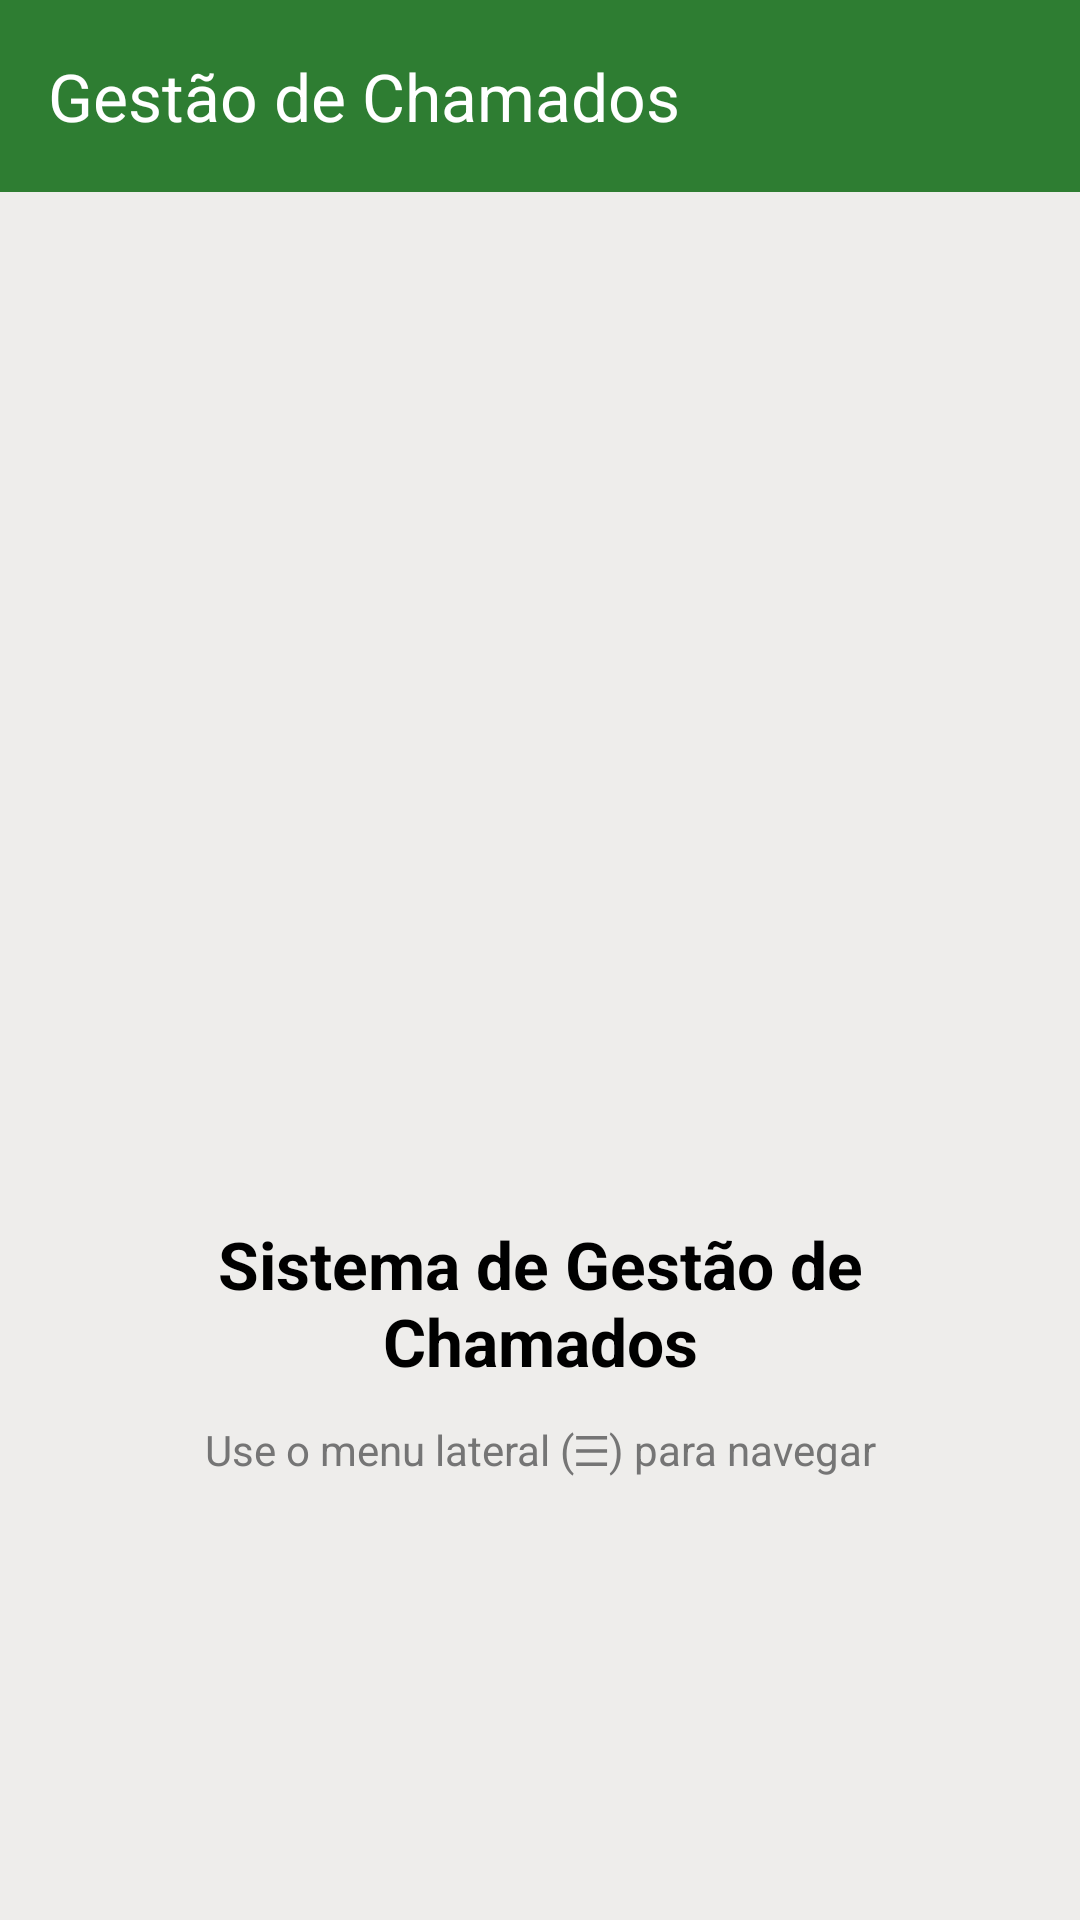

Layout XML and referenced resources for this Android screen:
<!-- AndroidManifest.xml: application theme Theme.TrabalhoPratico1 -->
<!-- res/layout/activity_main.xml -->
<?xml version="1.0" encoding="utf-8"?>
<androidx.drawerlayout.widget.DrawerLayout xmlns:android="http://schemas.android.com/apk/res/android"
    xmlns:app="http://schemas.android.com/apk/res-auto"
    android:id="@+id/drawer_layout"
    android:layout_width="match_parent"
    android:layout_height="match_parent"
    android:background="#EEEDEB">

    <LinearLayout
        android:layout_width="match_parent"
        android:layout_height="match_parent"
        android:orientation="vertical">

        <androidx.appcompat.widget.Toolbar
            android:id="@+id/toolbar"
            android:layout_width="match_parent"
            android:layout_height="?attr/actionBarSize"
            android:background="#2E7D32"
            android:theme="@style/ThemeOverlay.AppCompat.Dark.ActionBar"
            app:title="Gestão de Chamados"
            app:titleTextColor="#FFFFFF" />

        <LinearLayout
            android:id="@+id/main"
            android:layout_width="match_parent"
            android:layout_height="match_parent"
            android:gravity="center"
            android:orientation="vertical"
            android:padding="32dp">

            <ImageView
                android:id="@+id/imageView"
                android:layout_width="180dp"
                android:layout_height="180dp"
                android:layout_marginBottom="16dp"
                app:srcCompat="@drawable/logo" />

            <TextView
                android:layout_width="match_parent"
                android:layout_height="wrap_content"
                android:gravity="center"
                android:text="Sistema de Gestão de Chamados"
                android:textColor="#000000"
                android:textSize="22sp"
                android:textStyle="bold" />

            <TextView
                android:layout_width="match_parent"
                android:layout_height="wrap_content"
                android:layout_marginTop="12dp"
                android:gravity="center"
                android:text="Use o menu lateral (☰) para navegar"
                android:textColor="#757575"
                android:textSize="14sp" />

        </LinearLayout>
    </LinearLayout>

    <com.google.android.material.navigation.NavigationView
        android:id="@+id/nav_view"
        android:layout_width="wrap_content"
        android:layout_height="match_parent"
        android:layout_gravity="start"
        android:background="#FFFFFF"
        app:headerLayout="@layout/nav_header"
        app:itemIconTint="@color/drawer_item_color"
        app:itemTextColor="@color/drawer_item_color"
        app:menu="@menu/drawer_menu" />

</androidx.drawerlayout.widget.DrawerLayout>
<!-- res/layout/nav_header.xml (included above) -->
<?xml version="1.0" encoding="utf-8"?>
<FrameLayout xmlns:android="http://schemas.android.com/apk/res/android"
    android:layout_width="match_parent"
    android:layout_height="180dp"
    android:background="#2E7D32">

    <ImageView
        android:id="@+id/nav_header_icon"
        android:layout_width="match_parent"
        android:layout_height="match_parent"
        android:src="@drawable/logo"
        android:scaleType="centerCrop"
        android:alpha="0.30" />

    <LinearLayout
        android:layout_width="match_parent"
        android:layout_height="match_parent"
        android:gravity="bottom"
        android:orientation="vertical"
        android:padding="16dp">

        <TextView
            android:layout_width="match_parent"
            android:layout_height="wrap_content"
            android:text="Gestão de Chamados"
            android:textColor="#FFFFFF"
            android:textSize="20sp"
            android:textStyle="bold" />

        <TextView
            android:layout_width="match_parent"
            android:layout_height="wrap_content"
            android:text="IFSULDEMINAS - Eng. Computação"
            android:textColor="#C8E6C9"
            android:textSize="12sp" />

    </LinearLayout>

</FrameLayout>
<!-- resources referenced by this layout -->
<resources>
  <style name="Theme.TrabalhoPratico1" parent="Base.Theme.TrabalhoPratico1" />
  <style name="Base.Theme.TrabalhoPratico1" parent="Theme.Material3.Light.NoActionBar">
          
          
      </style>
</resources>
